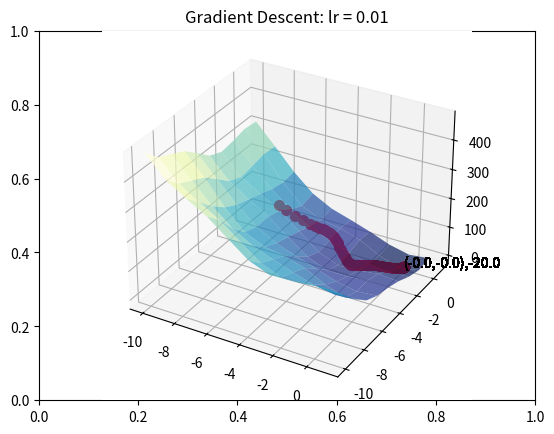

Reproduce this figure in Python.
import numpy as np
import matplotlib.pyplot as plt
import random

# Extract student ID 
student_id = "2023xx04236" 
student_id = ''.join([i for i in student_id if i.isdigit()])
random.seed(student_id)

# Set the number of iterations and learning rate
iters = random.randint(100, 300)
learning_rate = 0.01

# Evaluate the function at x
def C(x):
    # Loss function L = 3x^2 + 2y^2 + 20*cos(x)*cos(y)
    return (x.T @ np.array([[3, 0], [0, 2]]) @ x) - (20 * np.cos(x[0]) * np.cos(x[1]))

# Evaluate the gradient of function at x
def dC(x):
    # Gradient of the loss function
    return 2 * np.array([[3, 0], [0, 2]]) @ x - np.array([-20 * np.sin(x[0]) * np.cos(x[1]), -20 * np.cos(x[0]) * np.sin(x[1])]).reshape(2, 1)

def plot_grad_change(X, Y, Z, c, grad_xs0, grad_xs1, grad_ys):
    fig = plt.figure()
    title_str = "Gradient Descent: lr = " + str(learning_rate)
    plt.title(title_str)
    ax = fig.add_subplot(111, projection='3d')
    ax.plot_surface(X, Y, Z, cmap=plt.cm.YlGnBu_r, alpha=0.7)
    for i in range(len(grad_xs0)):
        ax.plot([grad_xs0[i]], [grad_xs1[i]], grad_ys[i][0], markerfacecolor='r', markeredgecolor='r', marker='o', markersize=7)
        ax.text(grad_xs0[-1], grad_xs1[-1], grad_ys[-1][0][0], "(" + str(round(grad_xs0[-1], 2)) + "," + str(round(grad_xs1[-1], 2)) + ")," + str(round(grad_ys[-1][0][0], 2)))
    plt.show()

def GD(start, x, y, z, c, dc, iters, eta):
    px = start.astype(float)
    py = c(px).astype(float)
    print("GD Start Point:", px, py)
    print("Num steps:", iters)
    grad_xs0, grad_xs1, grad_ys = [px[0][0]], [px[1][0]], [py]
    for iter in range(iters):
        # Update px using gradient descent
        px = px - eta * dc(px)
        # Update py
        py = c(px)
        grad_xs0.append(px[0][0])
        grad_xs1.append(px[1][0])
        grad_ys.append(py)
        print("Converged Point:", px, py)
    plot_grad_change(x, y, z, c, grad_xs0, grad_xs1, grad_ys)

# Random initialization
lo, hi = -10, 10
x1 = round(random.uniform(lo, 0), 4)
x2 = round(random.uniform(lo, 0), 4)
x = np.linspace(lo, 1, hi)
y = np.linspace(lo, 1, hi)
X, Y = np.meshgrid(x, y)
Z = np.zeros_like(X)
for i in range(X.shape[0]):
    for j in range(X.shape[1]):
        Z[i][j] = C(np.array([X[i][j], Y[i][j]]).reshape(2, 1))

# Start Gradient Descent
GD(np.array([x1, x2]).reshape(2, 1), X, Y, Z, C, dC, iters, learning_rate)